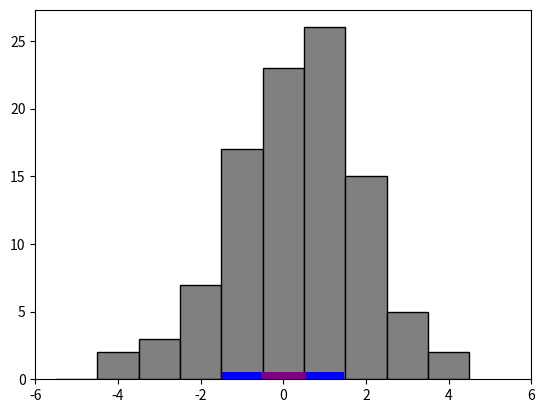

Write the Python code that produced this figure.
import numpy as np
import matplotlib.pyplot as plt
from matplotlib import colors
from matplotlib.ticker import MaxNLocator
import random as rand













## Inputs and outputs
Nball = 100 #Number of trials 
L = 1 # Distance between pegs
Nstage = 10 # Number of levels the ball will bounce down
starting_pos = 0 # Starting position of the ball

NScholarship = 0
NDiscount = 0
NFail = 0

final_pos = [] # Final positions of all the balls

# This defines a function to simulate dropping a ball down the Plinko game
# Returns the final position of the ball that fell.
def drop_ball():
    global starting_pos, Nstage
    x = starting_pos # Initial position of the ball
    for i in range(Nstage):
        dir = rand.randint(0,1)
        if dir == 0:
            x = x + L/2
        else:
            x = x - L/2
    return x

## Beginning of Monte Carlo loop
for i in range(Nball):
    
    pos = drop_ball()
    
    if pos == 0:
        NScholarship = NScholarship + 1
    elif pos == 1 or pos == -1:
        NDiscount = NDiscount + 1
    else:
        NFail = NFail + 1
    
    final_pos.append(pos)

###
# Add code to calculate the output necessary to answer our questions
#
###

## Plotting code - will display the results of the simulation in a histogram
SlotaRange = Nstage/2
plt.xlim(-SlotaRange-1,SlotaRange+1)

bins = np.arange(-SlotaRange-0.5, SlotaRange+.5, 1)
histogram = plt.hist(final_pos, bins=bins, facecolor='gray',edgecolor='black')
plt.plot([-0.5,0.5],[0,0], linewidth=10, color='purple')
plt.plot([-1.3,-0.7],[0,0], linewidth=10, color='blue')
plt.plot([0.7,1.3],[0,0], linewidth=10, color='blue')


plt.show()







dice = np.zeros(5) # define an array for the dice

def turn(s):
    # s can be any of the following:
    # "3 of a kind"
    # "4 of a kind"
    # "Full House"
    # "Small Straight"
    # "Large Straight"
    # "YAHTZEE"
    
    result = 0 #default is 0
    global dice

    for i in range(3):
        dice = np.random.randint(1,7, size=5)
        dice.sort()

        if s == "YAHTZEE":
            if dice[0] == dice[1] == dice[2] == dice[3] == dice[4]:
                return True

        elif s == "Large Straight":
            u = np.unique(dice).tolist()
            if( u == [1,2,3,4,5] or u == [2,3,4,5,6]):
                return True

        elif s == "Small Straight":
            u = np.unique(dice)
            if len(u) >= 4:
                if u[0] == 1 and u[1] == 2 and u[2] == 3 and u[3] == 4:
                    return True
                elif u[0] == 2 and u[1] == 3 and u[2] == 4 and u[3] == 5:
                    return True
                elif u[0] == 3 and u[1] == 4 and u[2] == 5 and u[3] == 6:
                    return True

        elif s == "4 of a kind":
            u, counts = np.unique(dice, return_counts=True)
            if np.any(counts == 4):
                return True

        elif s == "3 of a kind":
            u, counts = np.unique(dice, return_counts=True)
            if np.any(counts == 3):
                return True

        elif s == "Full House":
            u, counts = np.unique(dice, return_counts=True)
            if np.any(counts == 3) and np.any(counts == 2):
                return True

    return False


result = turn("Small Straight")
print(f"Final roll is {dice}")
if result:
    print(f"result = {result}, Yes, it's a Small Straight!")
else:
    print(f"result = {result}, Not a Small Straight, try again.")

result = turn("Large Straight")
print(f"Final roll is {dice}")
if result:
    print(f"result = {result}, Yes, it's a Large Straight!")
else:
    print(f"result = {result}, Not a Large Straight, try again.")

result = turn("3 of a kind")
print(f"Final roll is {dice}")
if result:
    print(f"result = {result}, Yes, it's a 3 of a kind!")
else:
    print(f"result = {result}, Not a 3 of a kind, try again.")

result = turn("4 of a kind")
print(f"Final roll is {dice}")
if result:
    print(f"result = {result}, Yes, it's a 4 of a kind!")
else:
    print(f"result = {result}, Not a 4 of a kind, try again.")

result = turn("Full House")
print(f"Final roll is {dice}")
if result:
    print(f"result = {result}, Yes, it's a Full House!")
else:
    print(f"result = {result}, Not a Full House, try again.")

result = turn("YAHTZEE")
print(f"Final roll is {dice}")
if result:
    print(f"result = {result}, Yes, it's a YAHTZEE!")
else:
    print(f"result = {result}, Not a YAHTZEE, try again.")
